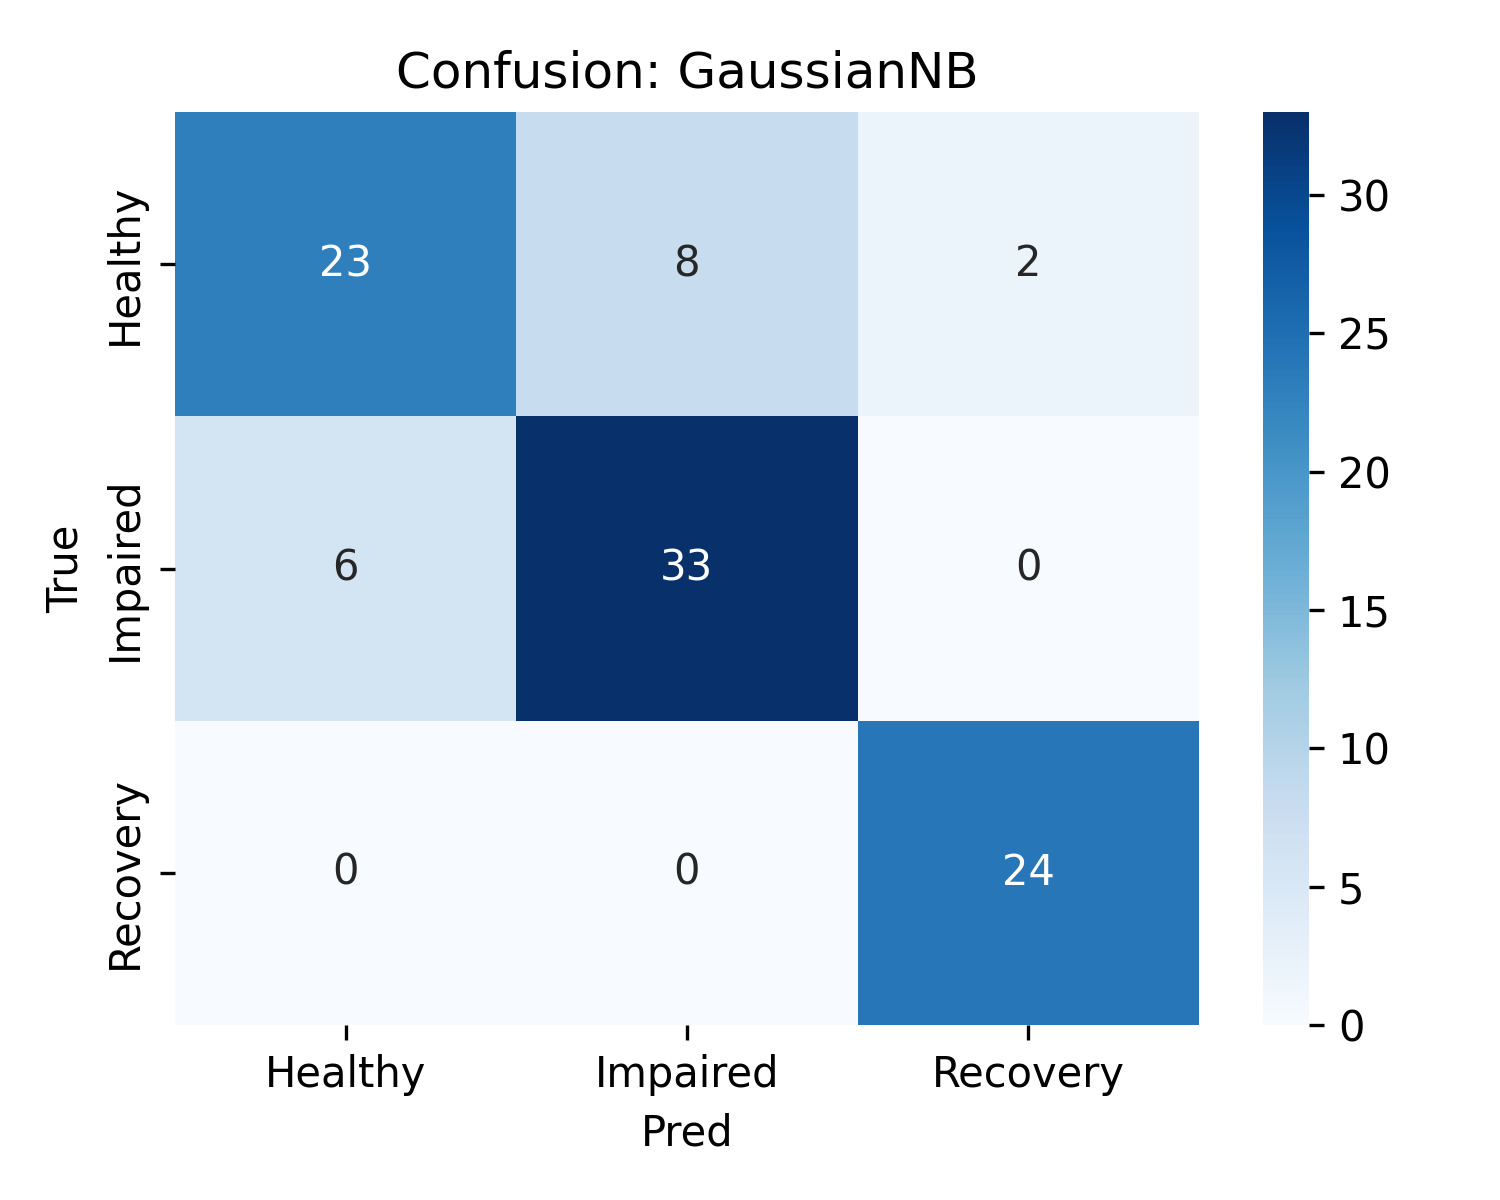

Values plotted in this chart, from the file beside it:
, Healthy, Impaired, Recovery
Healthy, 23, 8, 2
Impaired, 6, 33, 0
Recovery, 0, 0, 24
